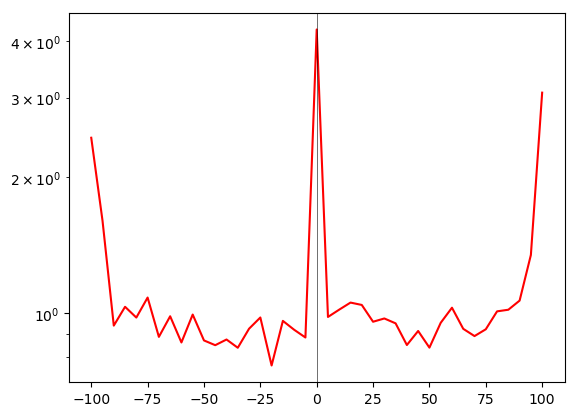

Source data for this figure (header and first rows):
time(%-of-session), avg_commits
-100, 2.445
-95, 1.602
-90, 0.9378
-85, 1.032
-80, 0.9771
-75, 1.082
-70, 0.8855
-65, 0.9836
-60, 0.8605
-55, 0.9922
-50, 0.8695
-45, 0.8487
-40, 0.8736
-35, 0.8376
-30, 0.9231
-25, 0.9775
-20, 0.7652
-15, 0.9607
-10, 0.9182
-5, 0.8826
0, 4.248
5, 0.9802
10, 1.018
15, 1.055
20, 1.042
25, 0.9565
30, 0.9726
35, 0.9487
40, 0.8494
45, 0.9125
50, 0.8382
55, 0.9512
60, 1.028
65, 0.9226
70, 0.8891
75, 0.9204
80, 1.009
85, 1.017
90, 1.065
95, 1.345
100, 3.078
